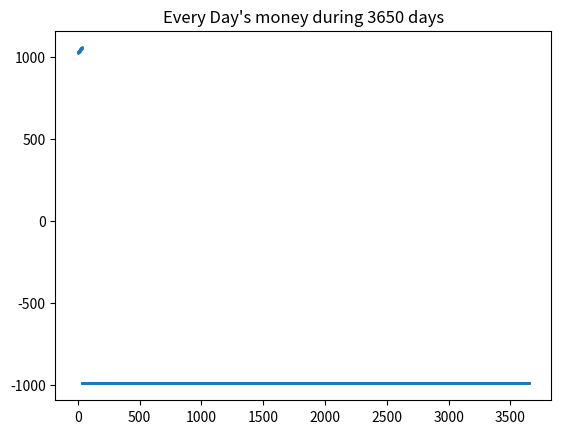

The script that saved this image:
import random,math

def gambleOnce():
    return random.randint(0,1)

def gambleDay(money):
    if money<1:
        return money
    wager=1
    money -= wager

    while not gambleOnce():
        wager *=2
        money -= wager
        if money <=0:
            return money
        
    money = money + wager*2
    return money

moneyHold = 1024
moneyHolds = []
dayNumber = 3650
for x in range(dayNumber):
    moneyHold=gambleDay(moneyHold)
    moneyHolds.append(moneyHold)
from matplotlib import pyplot as plt
plt.scatter(list(range(1,dayNumber+1)),moneyHolds,s=1)
plt.title(f'Every Day\'s money during {dayNumber} days')
plt.show()